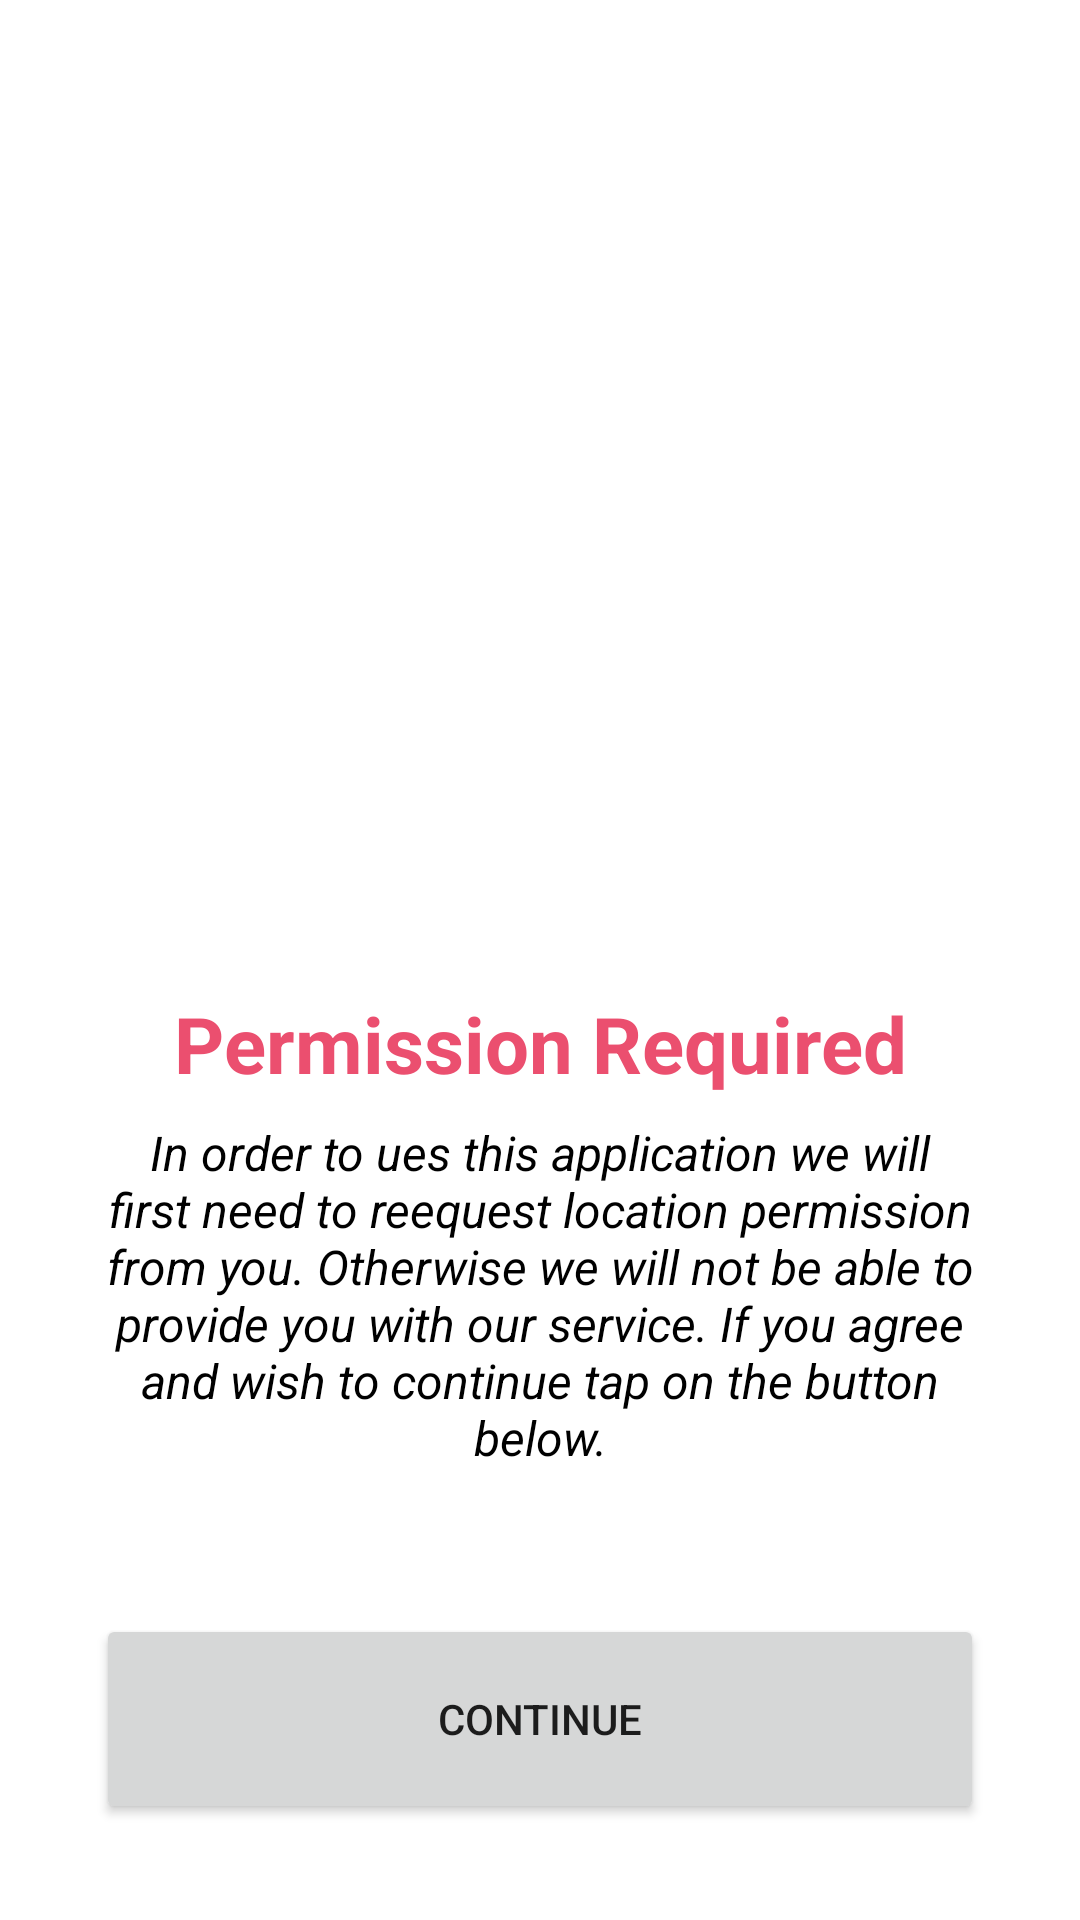

Write the Android layout XML for this screen, with the resource values it uses.
<!-- AndroidManifest.xml: application theme Theme.GeofencingApp -->
<!-- res/layout/fragment_permission.xml -->
<?xml version="1.0" encoding="utf-8"?>
<androidx.constraintlayout.widget.ConstraintLayout xmlns:android="http://schemas.android.com/apk/res/android"
    xmlns:app="http://schemas.android.com/apk/res-auto"
    xmlns:tools="http://schemas.android.com/tools"
    android:layout_width="match_parent"
    android:layout_height="match_parent"
    tools:context=".ui.permission.PermissionFragment">

    <ImageView
        android:id="@+id/welcome_imageView"
        android:layout_width="wrap_content"
        android:layout_height="wrap_content"
        android:layout_marginBottom="100dp"
        android:src="@drawable/ic_welcome_image"
        app:layout_constraintBottom_toTopOf="@+id/permission_required_textView"
        app:layout_constraintEnd_toEndOf="@+id/permission_required_textView"
        app:layout_constraintStart_toStartOf="@+id/permission_required_textView" />

    <TextView
        android:id="@+id/permission_required_textView"
        android:layout_width="0dp"
        android:layout_height="wrap_content"
        android:layout_marginBottom="8dp"
        android:text="@string/permission_required"
        android:textAlignment="center"
        android:textColor="@color/red"
        android:textSize="26sp"
        android:textStyle="bold"
        app:layout_constraintBottom_toTopOf="@id/permission_description_textView"
        app:layout_constraintEnd_toEndOf="@id/permission_description_textView"
        app:layout_constraintStart_toStartOf="@id/permission_description_textView" />

    <TextView
        android:id="@+id/permission_description_textView"
        android:layout_width="0dp"
        android:layout_height="wrap_content"
        android:layout_marginBottom="48dp"
        android:text="@string/permission_description"
        android:textAlignment="center"
        android:textColor="@color/black"
        android:textSize="16sp"
        android:textStyle="italic"
        app:layout_constraintBottom_toTopOf="@id/continue_button"
        app:layout_constraintEnd_toEndOf="@id/continue_button"
        app:layout_constraintStart_toStartOf="@id/continue_button" />

    <Button
        android:id="@+id/continue_button"
        android:layout_width="0dp"
        android:layout_height="70dp"
        android:layout_marginStart="32dp"
        android:layout_marginEnd="32dp"
        android:layout_marginBottom="32dp"
        android:text="@string/continue_text"
        app:layout_constraintBottom_toBottomOf="parent"
        app:layout_constraintEnd_toEndOf="parent"
        app:layout_constraintStart_toStartOf="parent" />

</androidx.constraintlayout.widget.ConstraintLayout>
<!-- resources referenced by this layout -->
<resources>
  <color name="black">#FF000000</color>
  <color name="red">#FFEB4F6F</color>
  <string name="continue_text">Continue</string>
  <string name="permission_description">In order to ues this application we will first need to reequest location permission from you. Otherwise we will not be able to provide you with our service. If you agree and wish to continue tap on the button below.</string>
  <string name="permission_required">Permission Required</string>
  <style name="Theme.GeofencingApp" parent="Theme.MaterialComponents.DayNight.NoActionBar">
          
          <item name="colorPrimary">@color/blue_500</item>
          <item name="colorPrimaryVariant">@color/blue_700</item>
          <item name="colorOnPrimary">@color/white</item>
          
          <item name="colorSecondary">@color/teal_200</item>
          <item name="colorSecondaryVariant">@color/teal_700</item>
          <item name="colorOnSecondary">@color/black</item>
          
          <item name="android:statusBarColor" tools:targetApi="l">?attr/colorPrimaryVariant</item>
          
      </style>
  <color name="blue_500">#FF4285F4</color>
  <color name="blue_700">#FF0059C1</color>
  <color name="white">#FFFFFFFF</color>
  <color name="teal_200">#FF4285F4</color>
  <color name="teal_700">#FF0059C1</color>
</resources>
